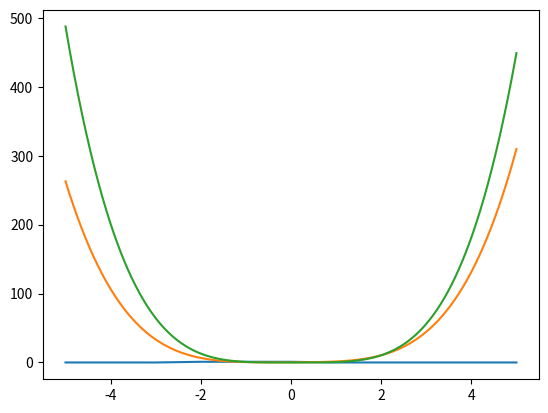

Recreate this plot in Python.
import numpy as np
from scipy import linalg
from matplotlib import pyplot


def Cholesky_factorization_solver(X, y):
    X = np.array(X)
    y = np.array(y)
    y = y.reshape(len(y), 1)
    R = np.linalg.cholesky(X.T @ X).T
    omega = linalg.solve_triangular(R.T, X.T @ y, lower=True)
    beta_hat = linalg.solve_triangular(R, omega, lower=False)
    return beta_hat


def SVD_solver(X, y):
    X = np.array(X)
    y = np.array(y)
    y = y.reshape(len(y), 1)
    U, s, Vh = np.linalg.svd(X, full_matrices=False)
    omega = np.linalg.inv(np.diag(s)) @ (U.T @ y)
    beta_hat = Vh.T @ omega
    return beta_hat


def ridge_regression(X, y, l):
    y = np.array(y)
    y = y.reshape(len(y), 1)
    n = X.shape[1]
    X_hat = np.array(X, dtype='float64')
    for j in range(1, n):
        xj_avg = np.average(X[:, j])
        X_hat[:, j] -= xj_avg
    beta_1 = np.average(y)
    y_hat = np.vstack((y, np.zeros((n, 1))))
    X_hat = np.vstack((X,np.eye(n)*np.sqrt(l)))
    beta_ridge = SVD_solver(X_hat, y_hat)
    return beta_1+beta_ridge


def get_X(z, deg):
    return np.array([[(z[i] ** j) for j in range(deg + 1)] for i in range(len(z))])



if __name__ == '__main__':
    z = [-5, -4, -3, -2, -1, 0, 1, 2, 3, 4, 5]
    y = [0, 0, 0, 1, 1, 1, 0, 0, 0, 0, 0]
    x_show = np.linspace(-5, 5, 1000)
    # for deg in range(1, 10, 2):
    X = get_X(z, 4)
    beta_ridge = ridge_regression(X, y, 10)
    # print(Cholesky_factorization_solver(X, y))
    beta_OLS = SVD_solver(X, y)

    p = np.poly1d(beta_ridge.flatten())
    pyplot.plot(z, y)
    pyplot.plot(x_show, np.poly1d(beta_ridge.flatten())(x_show))
    pyplot.plot(x_show, np.poly1d(beta_OLS.flatten())(x_show))
    pyplot.plot()
    pyplot.show()
